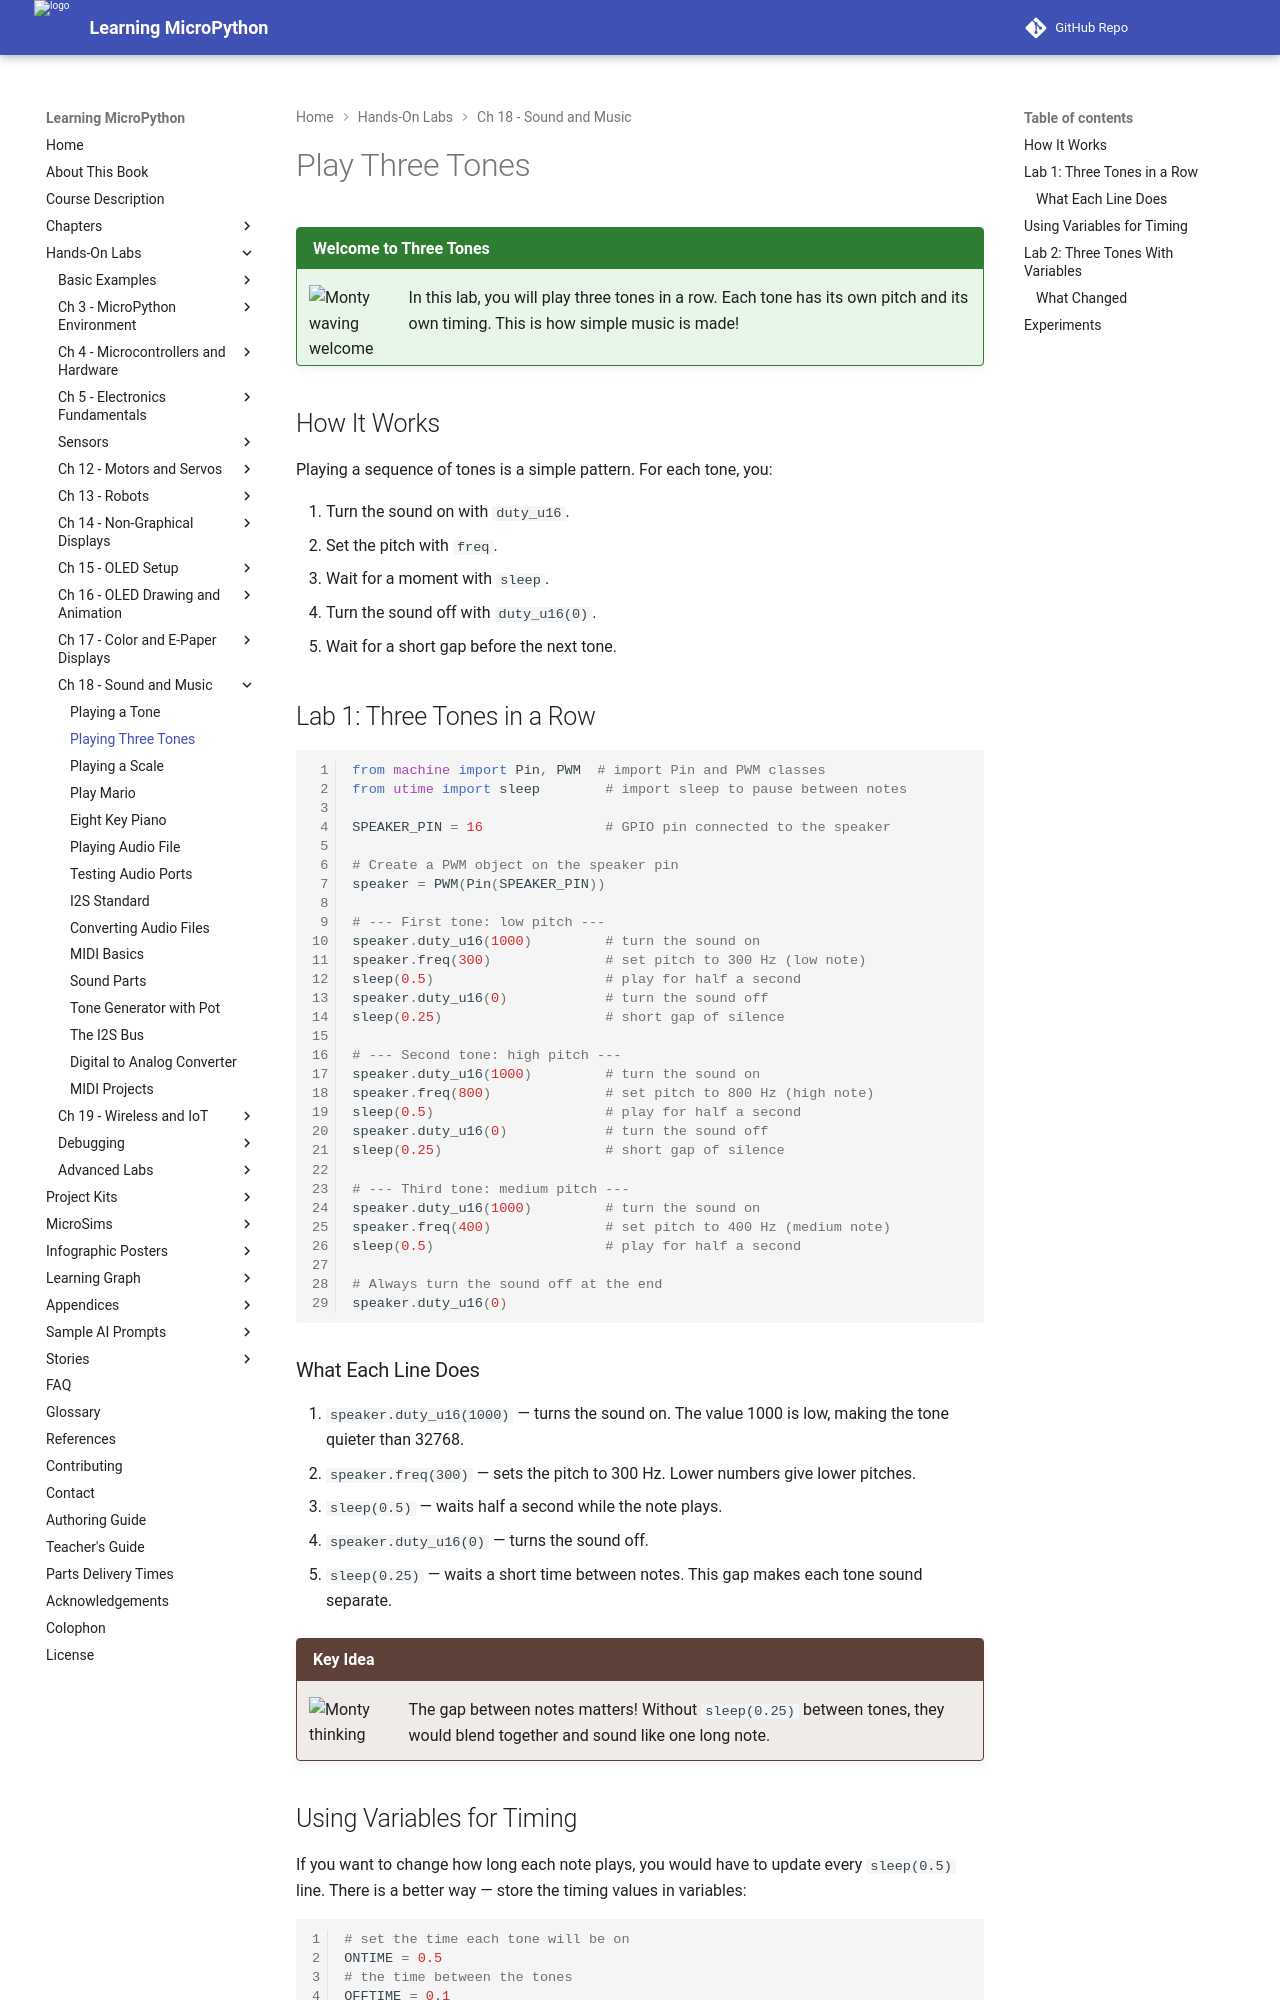

repository: dmccreary/learning-micropython · page: hands-on-labs/18-sound-music-audio/03-play-three-tones/index.html · generator: mkdocs

# Play Three Tones

!!! mascot-welcome "Welcome to Three Tones"
    ![Monty waving welcome](../../img/mascot/welcome.png){ class="mascot-admonition-img" }
    In this lab, you will play three tones in a row. Each tone has its own pitch and its own timing. This is how simple music is made!

## How It Works

Playing a sequence of tones is a simple pattern. For each tone, you:

1. Turn the sound on with `duty_u16`.
2. Set the pitch with `freq`.
3. Wait for a moment with `sleep`.
4. Turn the sound off with `duty_u16(0)`.
5. Wait for a short gap before the next tone.

## Lab 1: Three Tones in a Row

```python
from machine import Pin, PWM  # import Pin and PWM classes
from utime import sleep        # import sleep to pause between notes

SPEAKER_PIN = 16               # GPIO pin connected to the speaker

# Create a PWM object on the speaker pin
speaker = PWM(Pin(SPEAKER_PIN))

# --- First tone: low pitch ---
speaker.duty_u16(1000)         # turn the sound on
speaker.freq(300)              # set pitch to 300 Hz (low note)
sleep(0.5)                     # play for half a second
speaker.duty_u16(0)            # turn the sound off
sleep(0.25)                    # short gap of silence

# --- Second tone: high pitch ---
speaker.duty_u16(1000)         # turn the sound on
speaker.freq(800)              # set pitch to 800 Hz (high note)
sleep(0.5)                     # play for half a second
speaker.duty_u16(0)            # turn the sound off
sleep(0.25)                    # short gap of silence

# --- Third tone: medium pitch ---
speaker.duty_u16(1000)         # turn the sound on
speaker.freq(400)              # set pitch to 400 Hz (medium note)
sleep(0.5)                     # play for half a second

# Always turn the sound off at the end
speaker.duty_u16(0)
```

### What Each Line Does

1. `speaker.duty_u16(1000)` — turns the sound on. The value 1000 is low, making the tone quieter than 32768.
2. `speaker.freq(300)` — sets the pitch to 300 Hz. Lower numbers give lower pitches.
3. `sleep(0.5)` — waits half a second while the note plays.
4. `speaker.duty_u16(0)` — turns the sound off.
5. `sleep(0.25)` — waits a short time between notes. This gap makes each tone sound separate.

!!! mascot-thinking "Key Idea"
    ![Monty thinking](../../img/mascot/thinking.png){ class="mascot-admonition-img" }
    The gap between notes matters! Without `sleep(0.25)` between tones, they would blend together and sound like one long note.

## Using Variables for Timing

If you want to change how long each note plays, you would have to update every `sleep(0.5)` line. There is a better way — store the timing values in variables:

```python
# set the time each tone will be on
ONTIME = 0.5
# the time between the tones
OFFTIME = 0.1
```

Now you only need to change one number to update all the notes at once.
